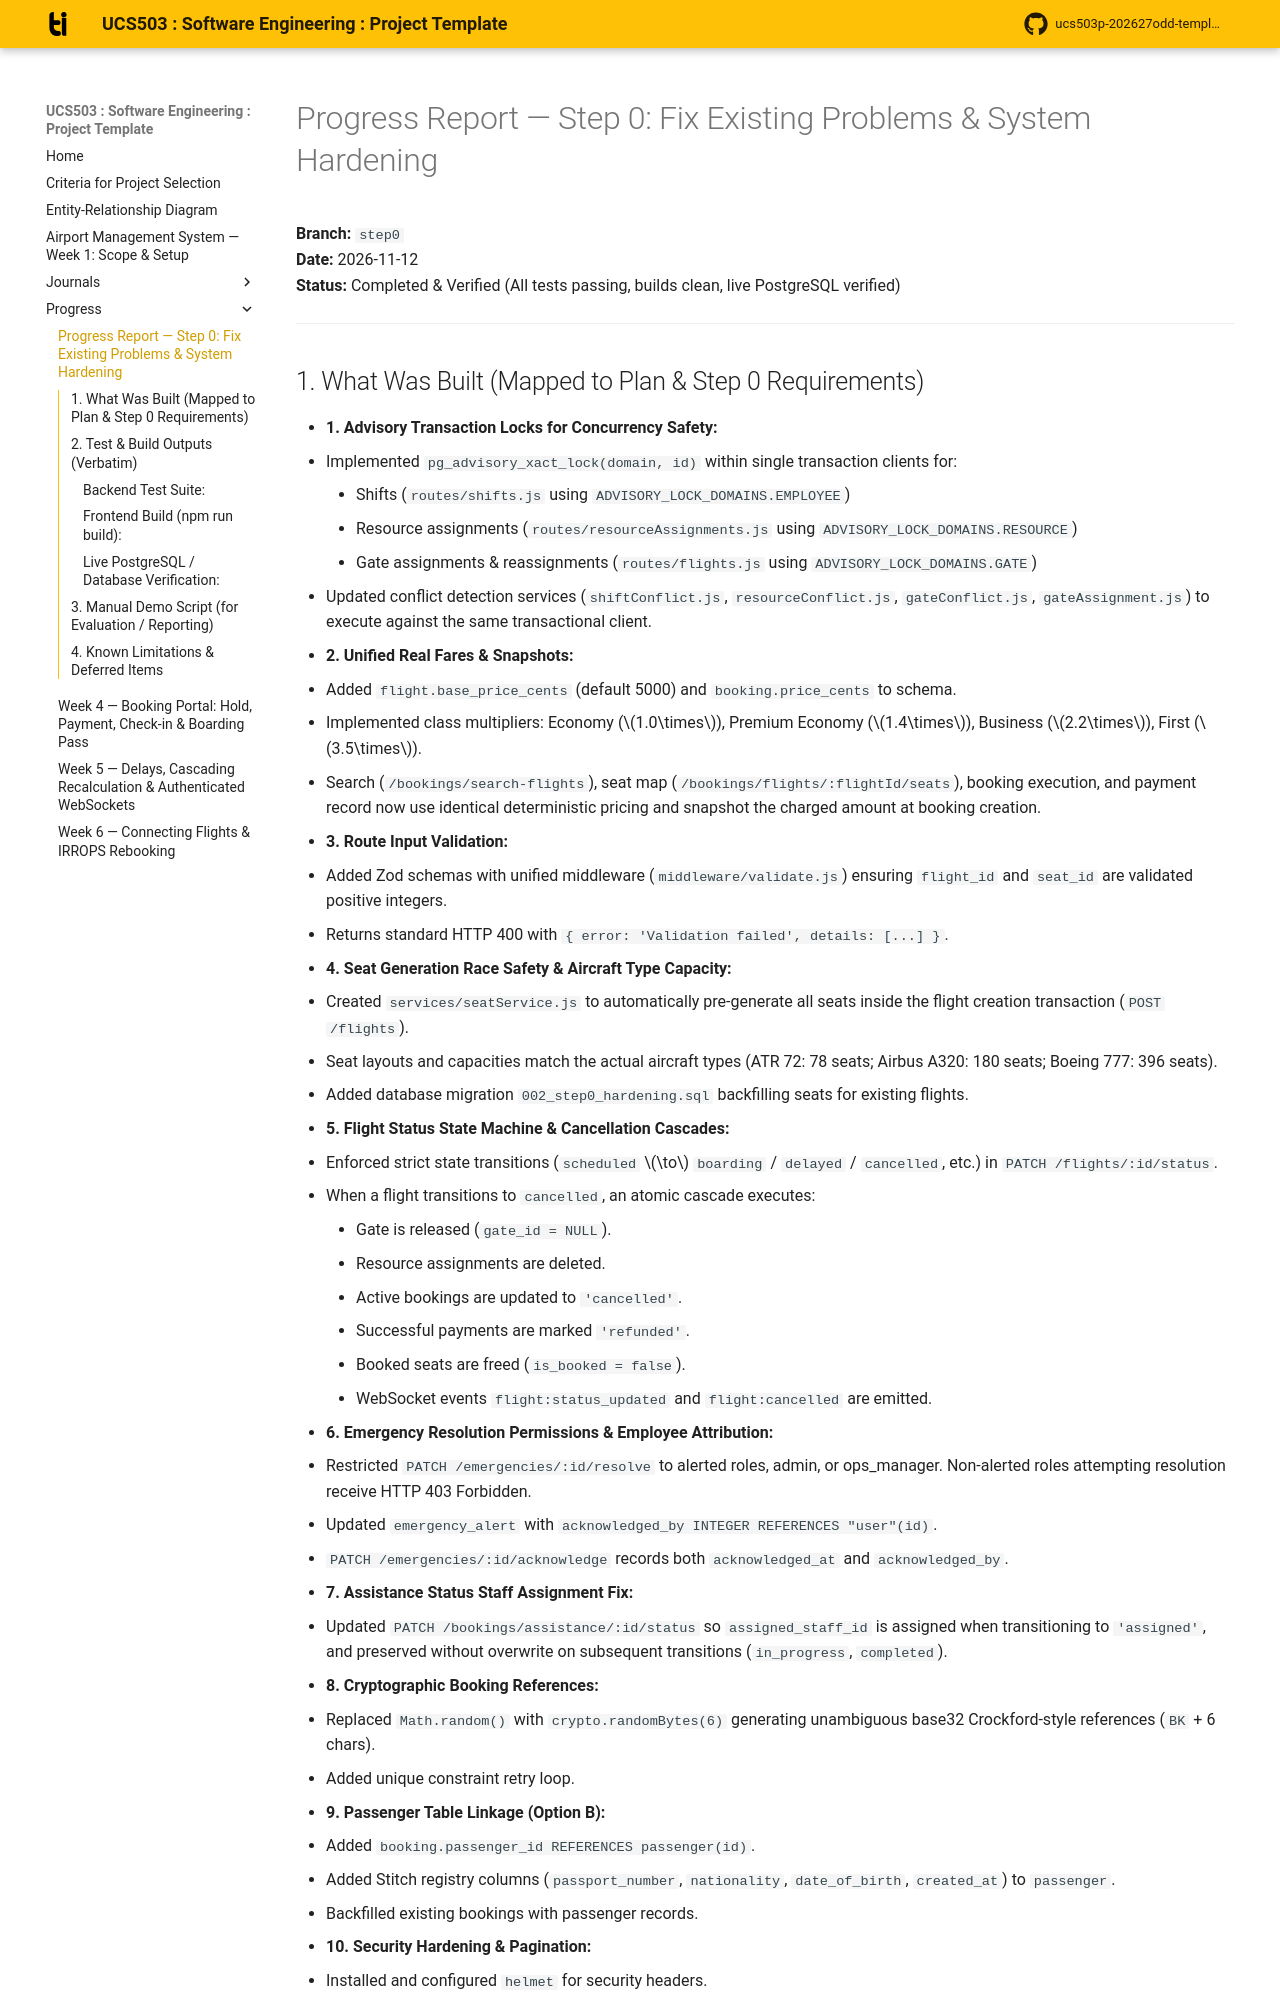

repository: ashmitab30/UCS503-2627-airport-management-system · page: progress/step0/index.html · generator: mkdocs

# Progress Report — Step 0: Fix Existing Problems & System Hardening

**Branch:** `step0`  
**Date:** 2026-11-12  
**Status:** Completed & Verified (All tests passing, builds clean, live PostgreSQL verified)

---
